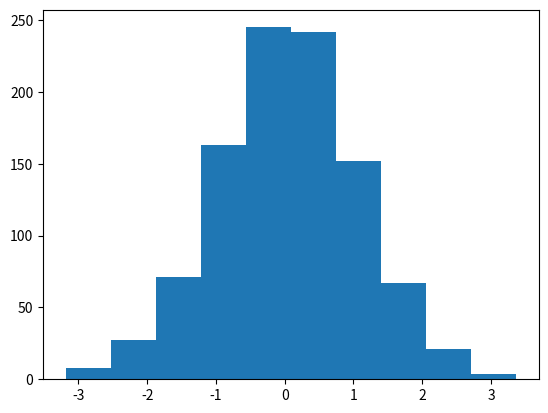
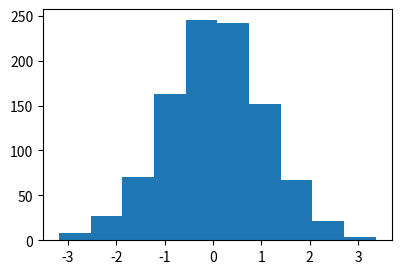
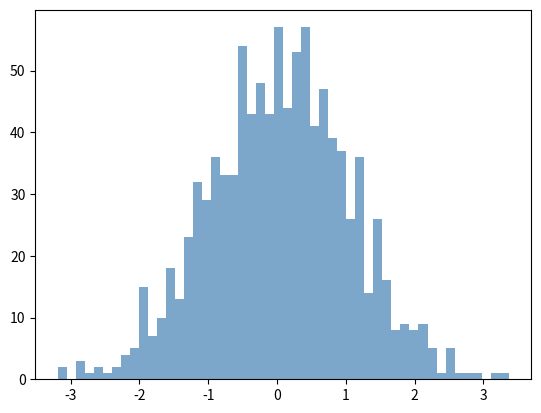
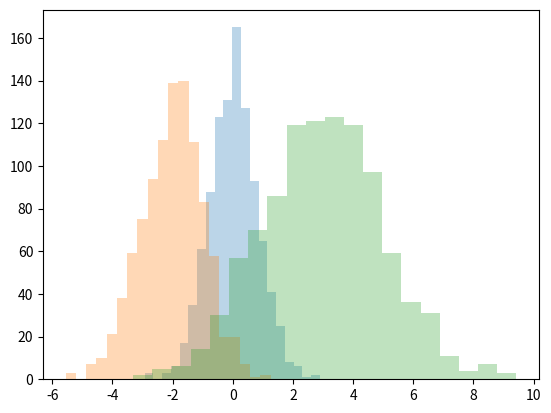
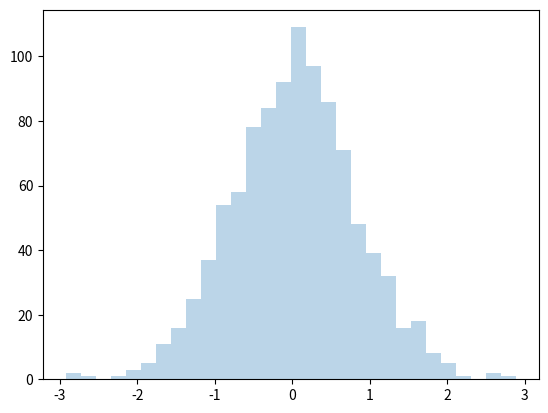
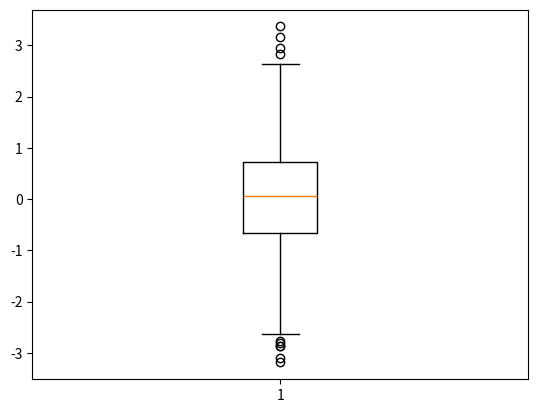
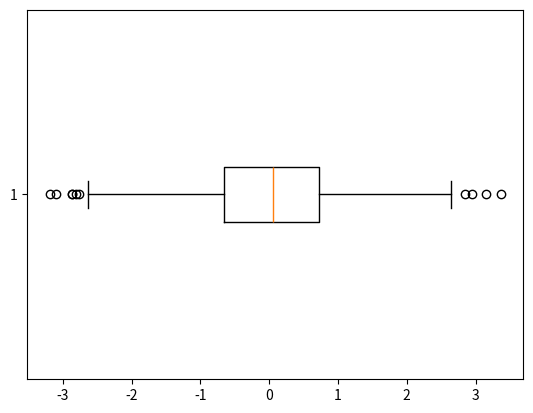
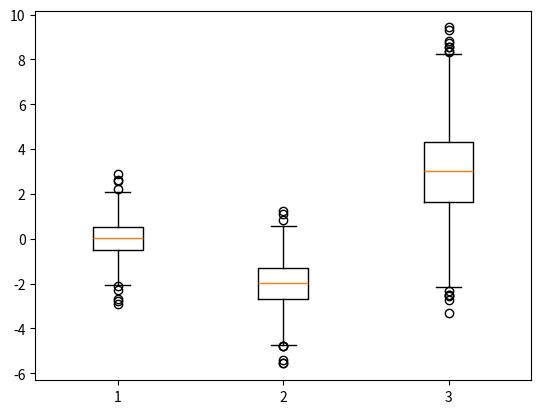

Python code for these plots, in order:
#%matplotlib inline
import matplotlib.pyplot as plt
import numpy as np

data = np.random.randn(1000)

plt.hist(data);

fig = plt.figure(figsize = (4.5,3))
ax = plt.axes()
ax.hist(data);

plt.hist(data,
         bins = 50,
         alpha = 0.7,
         color = "steelblue"
        );

x1 = np.random.normal(0, 0.8, 1000)
x2 = np.random.normal(-2, 1, 1000)
x3 = np.random.normal(3, 2, 1000)

kwargs = dict(alpha = 0.3,bins = 20)

plt.hist(x1, **kwargs)
plt.hist(x2, **kwargs)
plt.hist(x3, **kwargs);

fig = plt.Figure()
ax = plt.axes()
limites = ax.hist(x1, alpha = 0.3, bins = 30)

limites[0]

limites[1]



plt.boxplot(data, whis = 1.5);

plt.boxplot(data, vert = False);

plt.boxplot([x1,x2,x3]);
